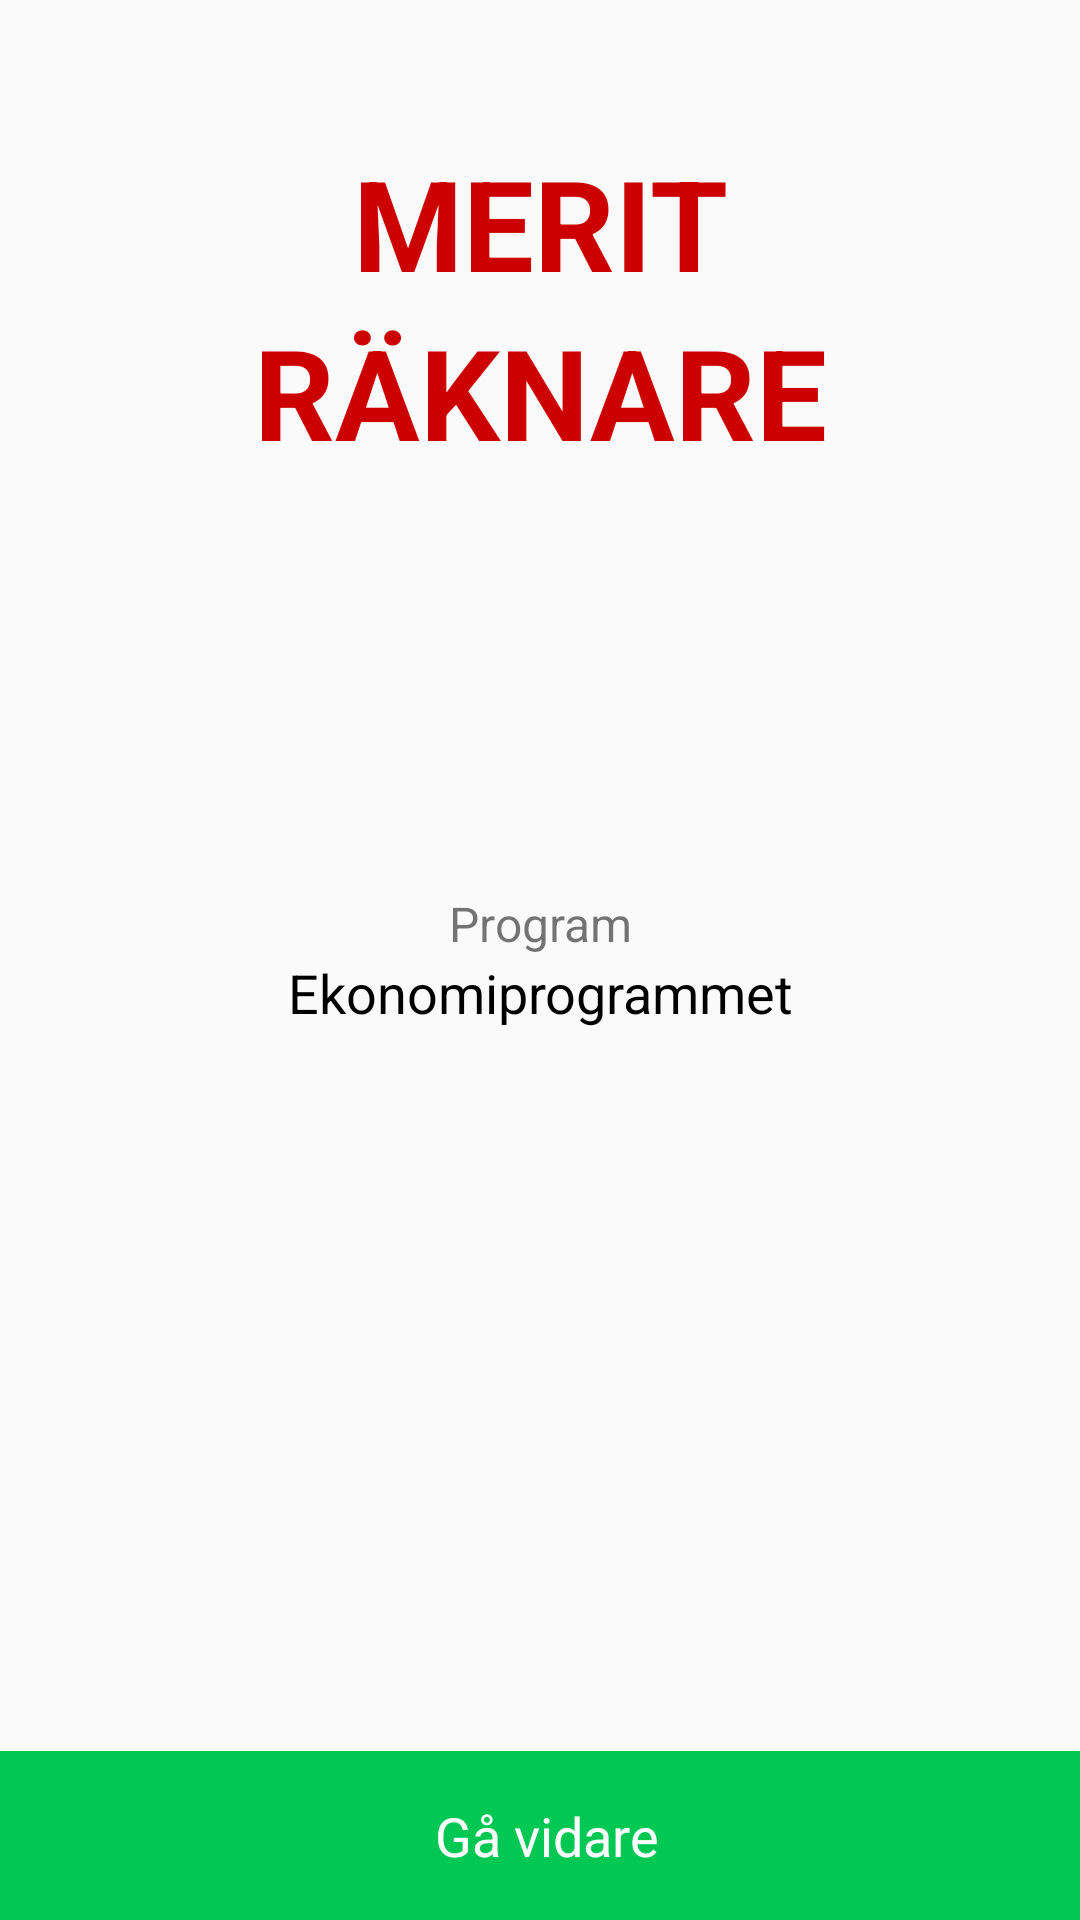

This screen was rendered from an Android layout file. Write that file and the resources it references.
<!-- AndroidManifest.xml: application theme AppTheme -->
<!-- res/layout/activity_welcome.xml -->
<?xml version="1.0" encoding="utf-8"?>

<RelativeLayout xmlns:android="http://schemas.android.com/apk/res/android"
    xmlns:app="http://schemas.android.com/apk/res-auto"
    xmlns:tools="http://schemas.android.com/tools"
    android:layout_width="match_parent"
    android:layout_height="match_parent"
    tools:context="com.kinga.meritraknare_material.WelcomeActivity"
    android:orientation="vertical"
    >

    <TextView
        android:id="@+id/logo_tv_1"
        android:layout_alignParentTop="true"
        android:layout_width="match_parent"
        android:layout_height="wrap_content"
        android:text="Merit"
        android:textAllCaps="true"
        android:gravity="center"
        android:textSize="42sp"
        android:textColor="@android:color/holo_red_dark"
        android:textStyle="bold"
        android:layout_marginTop="46dp"/>
    <TextView
        android:layout_below="@+id/logo_tv_1"
        android:layout_width="match_parent"
        android:layout_height="wrap_content"
        android:text="räknare"
        android:textAllCaps="true"
        android:gravity="center"
        android:textSize="42sp"
        android:textColor="@android:color/holo_red_dark"
        android:textStyle="bold"/>

    <LinearLayout
        android:id="@+id/program_linearLayout"
        android:layout_width="match_parent"
        android:layout_height="wrap_content"
        android:orientation="vertical"
        android:layout_centerVertical="true"
        android:layout_marginTop="8dp"
        android:paddingTop="8dp"
        android:paddingBottom="8dp"
        android:paddingStart="16dp"
        android:paddingEnd="16dp"
        android:background="?attr/selectableItemBackground">

        <TextView
            android:layout_width="match_parent"
            android:layout_height="wrap_content"
            android:text="Program"
            android:textSize="16sp"
            android:gravity="center"/>

        <TextView
            android:id="@+id/program_tv"
            android:layout_width="match_parent"
            android:layout_height="wrap_content"
            android:text="Ekonomiprogrammet"
            android:textSize="18sp"
            android:textColor="#000"
            android:gravity="center"/>
    </LinearLayout>

    <LinearLayout
        android:id="@+id/login_btn"
        android:layout_alignParentBottom="true"
        android:layout_width="match_parent"
        android:layout_height="wrap_content"
        android:layout_marginTop="16dp"
        android:paddingTop="16dp"
        android:paddingBottom="16dp"
        android:paddingStart="16dp"
        android:paddingEnd="16dp"
        android:background="@color/colorAccentDark"
        android:orientation="horizontal"
        android:gravity="center"
        android:foreground="?attr/selectableItemBackground"
        >

        <ImageView
            android:layout_width="wrap_content"
            android:layout_height="wrap_content"
            android:src="@drawable/ic_right_arrow"
            android:layout_marginEnd="4dp"/>
        <TextView
            android:gravity="center"
            android:layout_width="wrap_content"
            android:layout_height="wrap_content"
            android:text="Gå vidare"
            android:textSize="18sp"
            android:textColor="#fff"
            android:foreground="?attr/selectableItemBackgroundBorderless"
            />

    </LinearLayout>

</RelativeLayout>
<!-- resources referenced by this layout -->
<resources>
  <color name="colorAccentDark">#00C853</color>
  <!-- drawable ic_right_arrow (drawable) -->
  <vector xmlns:android="http://schemas.android.com/apk/res/android"
      android:height="24dp"
      android:width="24dp"
      android:viewportWidth="477.175"
      android:viewportHeight="477.175">
      <path android:fillColor="#fff"
          android:pathData="M360.731,229.075l-225.1-225.1c-5.3-5.3-13.8-5.3-19.1,0s-5.3,13.8,0,19.1l215.5,215.5l-215.5,215.5
  		c-5.3,5.3-5.3,13.8,0,19.1c2.6,2.6,6.1,4,9.5,4c3.4,0,6.9-1.3,9.5-4l225.1-225.1C365.931,242.875,365.931,234.275,360.731,229.075z" />
  </vector>
  <style name="AppTheme" parent="Theme.AppCompat.Light.NoActionBar">
          
          <item name="colorPrimary">@color/colorPrimary</item>
          <item name="colorPrimaryDark">@color/colorPrimaryDark</item>
          <item name="colorAccent">@color/colorAccent</item>
      </style>
  <color name="colorPrimary">#9C27B0</color>
  <color name="colorPrimaryDark">#7B1FA2</color>
  <color name="colorAccent">#00C853</color>
</resources>
